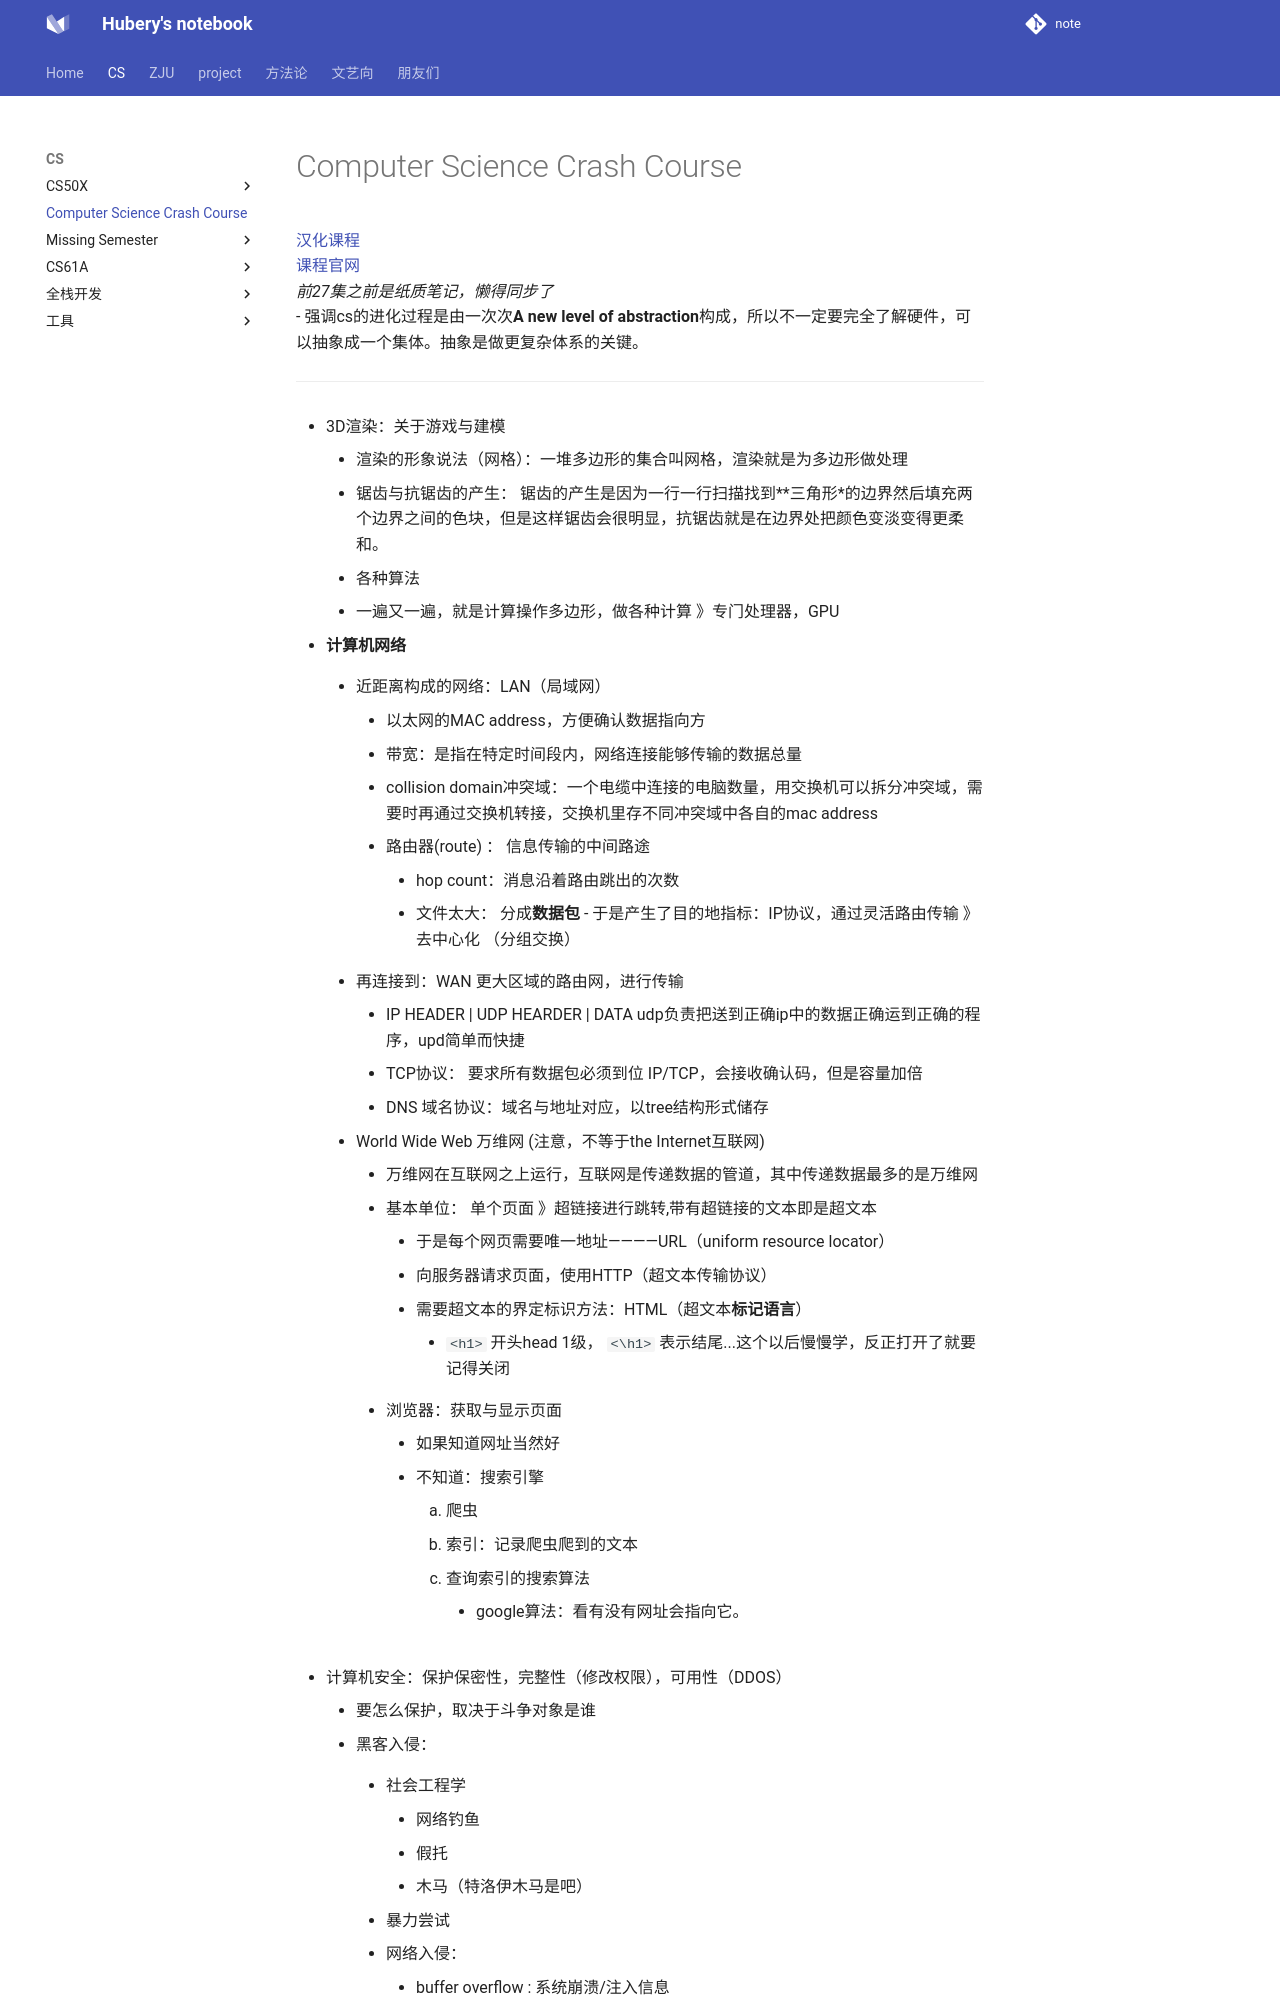

repository: hubery258/notebook · page: cs/cs速成/index.html · generator: mkdocs

# Computer Science Crash Course

[汉化课程](https://www.bilibili.com/video/BV1EW411u7th/) <br>
[课程官网](https://thecrashcourse.com/) <br>
*前27集之前是纸质笔记，懒得同步了*  
- 强调cs的进化过程是由一次次**A new level of abstraction**构成，所以不一定要完全了解硬件，可以抽象成一个集体。抽象是做更复杂体系的关键。

***

- 3D渲染：关于游戏与建模
    - 渲染的形象说法（网格）：一堆多边形的集合叫网格，渲染就是为多边形做处理
    - 锯齿与抗锯齿的产生： 锯齿的产生是因为一行一行扫描找到**三角形*的边界然后填充两个边界之间的色块，但是这样锯齿会很明显，抗锯齿就是在边界处把颜色变淡变得更柔和。
    - 各种算法
    - 一遍又一遍，就是计算操作多边形，做各种计算 》专门处理器，GPU

- **计算机网络**
    - 近距离构成的网络：LAN（局域网）
        - 以太网的MAC address，方便确认数据指向方
        - 带宽：是指在特定时间段内，网络连接能够传输的数据总量
        - collision domain冲突域：一个电缆中连接的电脑数量，用交换机可以拆分冲突域，需要时再通过交换机转接，交换机里存不同冲突域中各自的mac address
        - 路由器(route) ： 信息传输的中间路途
            - hop count：消息沿着路由跳出的次数
            - 文件太大： 分成**数据包**
                    - 于是产生了目的地指标：IP协议，通过灵活路由传输 》 去中心化 （分组交换）
    
    - 再连接到：WAN 更大区域的路由网，进行传输
        - IP HEADER | UDP HEARDER | DATA udp负责把送到正确ip中的数据正确运到正确的程序，upd简单而快捷
        - TCP协议： 要求所有数据包必须到位 IP/TCP，会接收确认码，但是容量加倍
        - DNS 域名协议：域名与地址对应，以tree结构形式储存
    
    - World Wide Web 万维网 (注意，不等于the Internet互联网)
        - 万维网在互联网之上运行，互联网是传递数据的管道，其中传递数据最多的是万维网
        - 基本单位： 单个页面 》超链接进行跳转,带有超链接的文本即是超文本
            - 于是每个网页需要唯一地址————URL（uniform resource locator）
            - 向服务器请求页面，使用HTTP（超文本传输协议）
            - 需要超文本的界定标识方法：HTML（超文本**标记语言**）
                - `<h1>` 开头head 1级， `<\h1>` 表示结尾...这个以后慢慢学，反正打开了就要记得关闭
            
        - 浏览器：获取与显示页面
            - 如果知道网址当然好
            - 不知道：搜索引擎
                1. 爬虫
                2. 索引：记录爬虫爬到的文本
                3. 查询索引的搜索算法
                    - google算法：看有没有网址会指向它。
